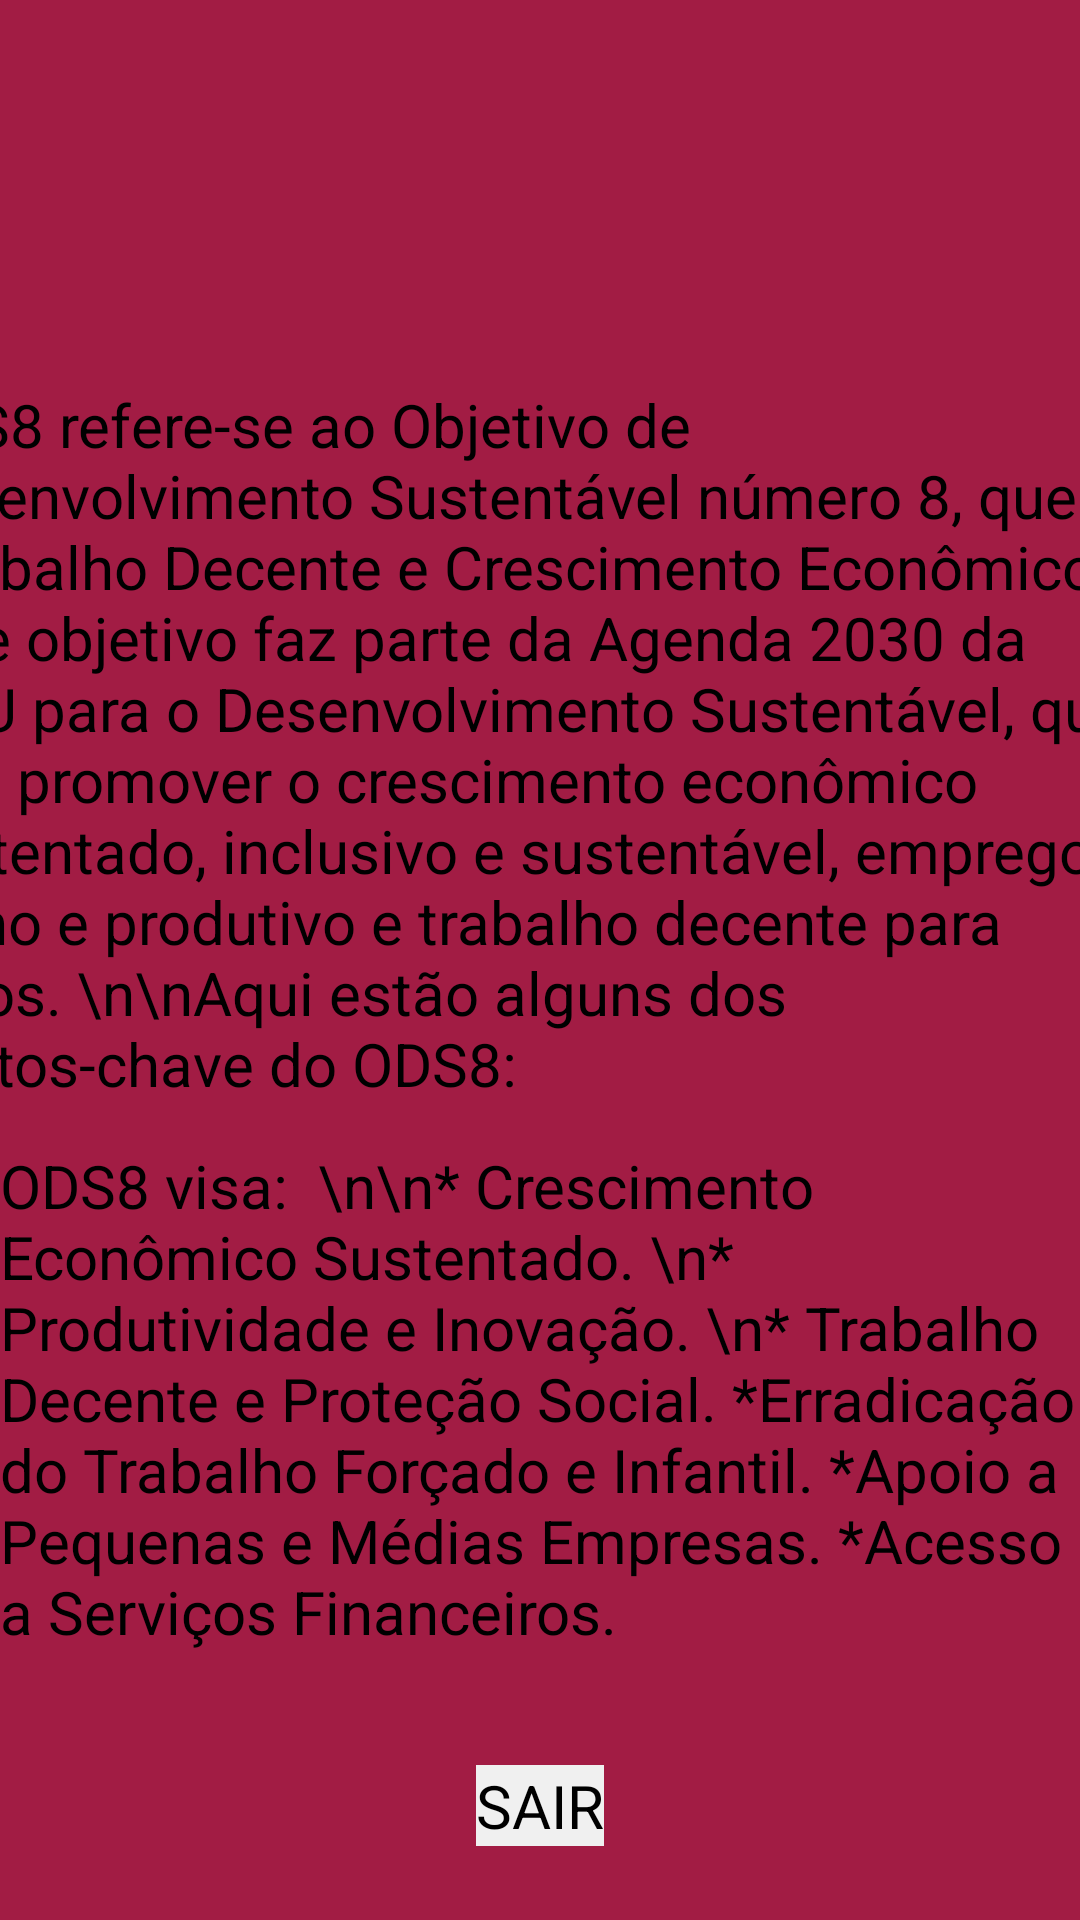

Write the Android layout XML for this screen, with the resource values it uses.
<!-- AndroidManifest.xml: application theme Theme.AppODS -->
<!-- res/layout/activity_ods8.xml -->
<?xml version="1.0" encoding="utf-8"?>
<androidx.constraintlayout.widget.ConstraintLayout xmlns:android="http://schemas.android.com/apk/res/android"
    xmlns:app="http://schemas.android.com/apk/res-auto"
    xmlns:tools="http://schemas.android.com/tools"
    android:id="@+id/main"
    android:layout_width="match_parent"
    android:layout_height="match_parent"
    android:background="#A21C44"
    tools:context=".ODS8">

    <ImageView
        android:id="@+id/imageView2"
        android:layout_width="212dp"
        android:layout_height="159dp"
        app:layout_constraintBottom_toBottomOf="parent"
        app:layout_constraintEnd_toEndOf="parent"
        app:layout_constraintHorizontal_bias="0.5"
        app:layout_constraintStart_toStartOf="parent"
        app:layout_constraintTop_toTopOf="parent"
        app:layout_constraintVertical_bias="0.0"
        app:srcCompat="@drawable/img_ods_8" />

    <Button
        android:id="@+id/btnSAIR"
        android:layout_width="wrap_content"
        android:layout_height="wrap_content"
        android:background="#F0F0F0"
        android:text="SAIR"
        android:textColor="#000000"
        android:textSize="20sp"
        app:layout_constraintBottom_toBottomOf="parent"
        app:layout_constraintEnd_toEndOf="parent"
        app:layout_constraintHorizontal_bias="0.5"
        app:layout_constraintStart_toStartOf="parent"
        app:layout_constraintTop_toTopOf="parent"
        app:layout_constraintVertical_bias="0.96" />

    <TextView
        android:id="@+id/textView3"
        android:layout_width="414dp"
        android:layout_height="264dp"
        android:text="ODS8 refere-se ao Objetivo de Desenvolvimento Sustentável número 8, que é &quot;Trabalho Decente e Crescimento Econômico&quot;. Este objetivo faz parte da Agenda 2030 da ONU para o Desenvolvimento Sustentável, que visa promover o crescimento econômico sustentado, inclusivo e sustentável, emprego pleno e produtivo e trabalho decente para todos. \n\nAqui estão alguns dos pontos-chave do ODS8:"
        android:textSize="20sp"
        app:layout_constraintBottom_toBottomOf="parent"
        app:layout_constraintEnd_toEndOf="parent"
        app:layout_constraintHorizontal_bias="0.666"
        app:layout_constraintStart_toStartOf="parent"
        app:layout_constraintTop_toTopOf="parent"
        app:layout_constraintVertical_bias="0.34" />

    <TextView
        android:id="@+id/textView5"
        android:layout_width="wrap_content"
        android:layout_height="wrap_content"
        android:text="ODS8 visa:  \n\n* Crescimento Econômico Sustentado. \n* Produtividade e Inovação. \n* Trabalho Decente e Proteção Social. *Erradicação do Trabalho Forçado e Infantil. *Apoio a Pequenas e Médias Empresas. *Acesso a Serviços Financeiros."
        android:textSize="20sp"
        app:layout_constraintBottom_toBottomOf="parent"
        app:layout_constraintEnd_toEndOf="parent"
        app:layout_constraintHorizontal_bias="0.0"
        app:layout_constraintStart_toStartOf="parent"
        app:layout_constraintTop_toTopOf="parent"
        app:layout_constraintVertical_bias="0.81" />

</androidx.constraintlayout.widget.ConstraintLayout>
<!-- resources referenced by this layout -->
<resources>

</resources>
